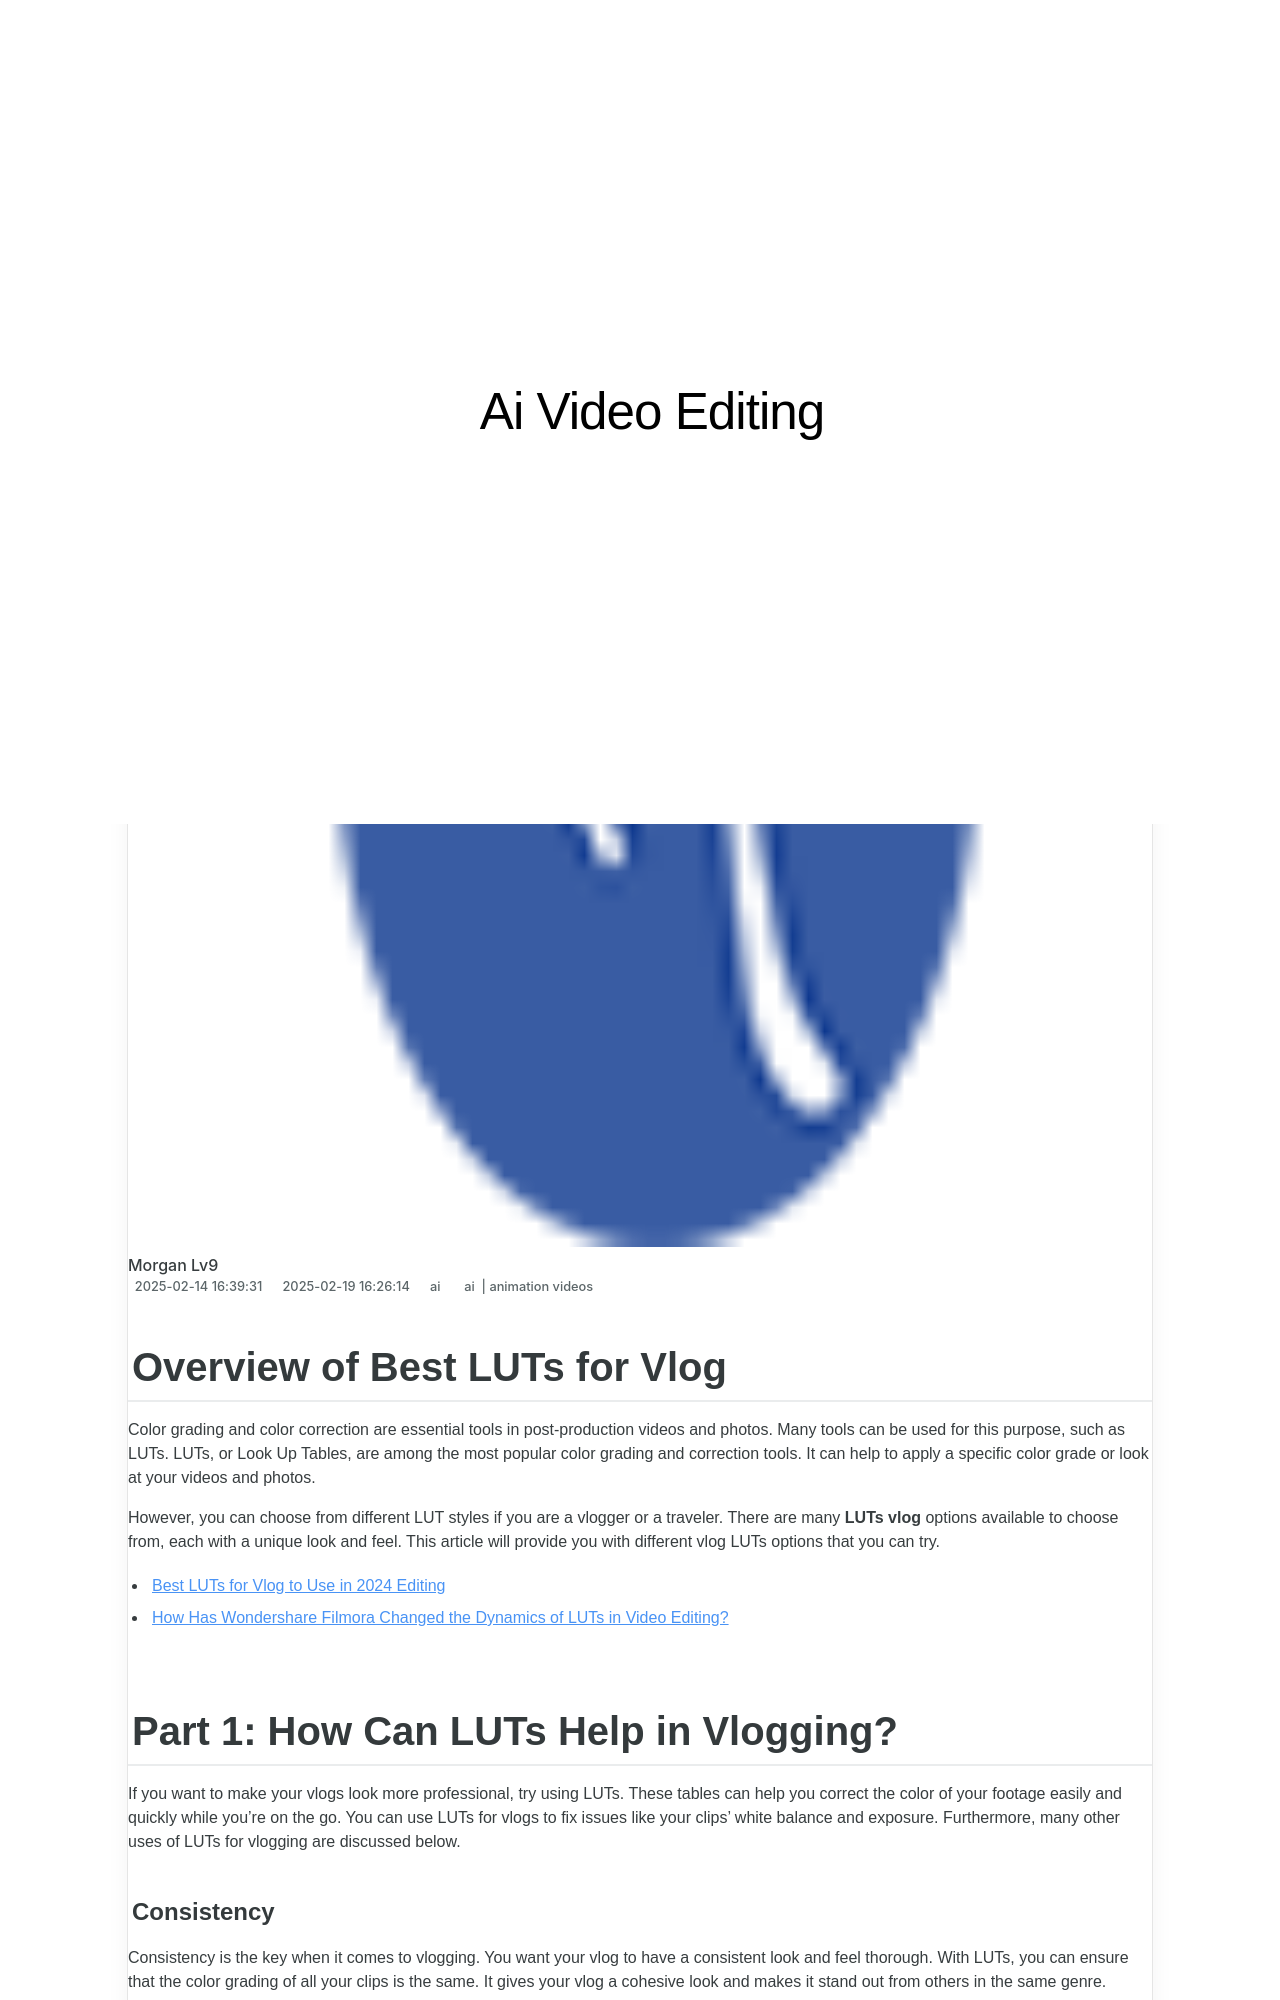

repository: techidaily/site-ai-video-editing · page: new-in-2024-overview-of-best-luts-for-vlog/index.html · generator: jekyll

---
title: New In 2024, Overview of Best LUTs for Vlog
date: 2025-02-04T09:30:50.252Z
updated: 2025-02-09T04:20:08.526Z
tags: 
  - ai
  - animation videos
categories: 
  - ai
description: This Article Describes New In 2024, Overview of Best LUTs for Vlog
excerpt: This Article Describes New In 2024, Overview of Best LUTs for Vlog
keywords: an overview of the best free luts to use,best luts for vlog a 2024 overview,best luts for vlog,ai animation ai animation best luts for vlog a 2024 overview,overview of best luts for vlog,ai animation best luts for vlog a 2024 overview,ai animation overview of best luts for vlog
thumbnail: https://thmb.techidaily.com/1b3acf6f92837e9104aa399e6aa268354b94b6b827af6bb095b68b19082ca48f.png
---

## Overview of Best LUTs for Vlog

Color grading and color correction are essential tools in post-production videos and photos. Many tools can be used for this purpose, such as LUTs. LUTs, or Look Up Tables, are among the most popular color grading and correction tools. It can help to apply a specific color grade or look at your videos and photos.

However, you can choose from different LUT styles if you are a vlogger or a traveler. There are many **LUTs vlog** options available to choose from, each with a unique look and feel. This article will provide you with different vlog LUTs options that you can try.

* [Best LUTs for Vlog to Use in 2024 Editing](#part2)
* [How Has Wondershare Filmora Changed the Dynamics of LUTs in Video Editing?](#part3)

## Part 1: How Can LUTs Help in Vlogging?

If you want to make your vlogs look more professional, try using LUTs. These tables can help you correct the color of your footage easily and quickly while you're on the go. You can use LUTs for vlogs to fix issues like your clips' white balance and exposure. Furthermore, many other uses of LUTs for vlogging are discussed below.
